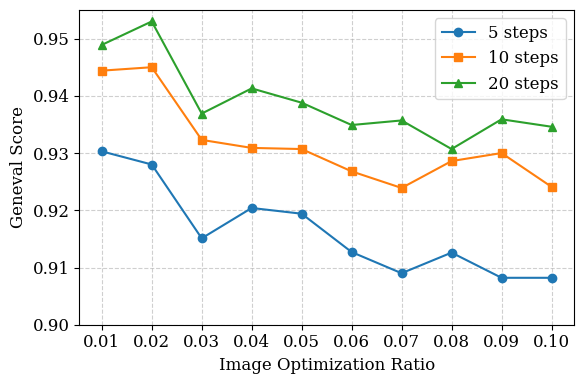

Write the Python code that produced this figure.
import matplotlib.pyplot as plt

# 设置字体与样式
plt.rcParams.update({
    "font.family": "serif",
    "font.size": 12,
})

# 设置数据
image_k = [0.01, 0.02, 0.03, 0.04, 0.05, 0.06, 0.07, 0.08, 0.09, 0.10]
score_5 =  [0.9303, 0.9280, 0.9151, 0.9204, 0.9194, 0.9127, 0.9090, 0.9126, 0.9082, 0.9082]
score_10 = [0.9444, 0.9450, 0.9323, 0.9309, 0.9307, 0.9268, 0.9239, 0.9286, 0.9300, 0.9241]
score_20 = [0.9489, 0.9530, 0.9369, 0.9413, 0.9388, 0.9349, 0.9357, 0.9307, 0.9359, 0.9346]

# 创建图表
plt.figure(figsize=(6, 4))
plt.plot(image_k, score_5, marker='o', label='5 steps')
plt.plot(image_k, score_10, marker='s', label='10 steps')
plt.plot(image_k, score_20, marker='^', label='20 steps')

# 图表设置
plt.xlabel("Image Optimization Ratio")
plt.ylabel("Geneval Score")
plt.ylim(0.9, 0.955)
plt.xticks(image_k)
plt.grid(True, linestyle='--', alpha=0.6)
# plt.legend(loc='lower left')
plt.legend()
plt.tight_layout()

# 保存高清 PDF 图像
plt.savefig("geneval_imagek.pdf", dpi=500, bbox_inches='tight', format='pdf')
plt.show()
